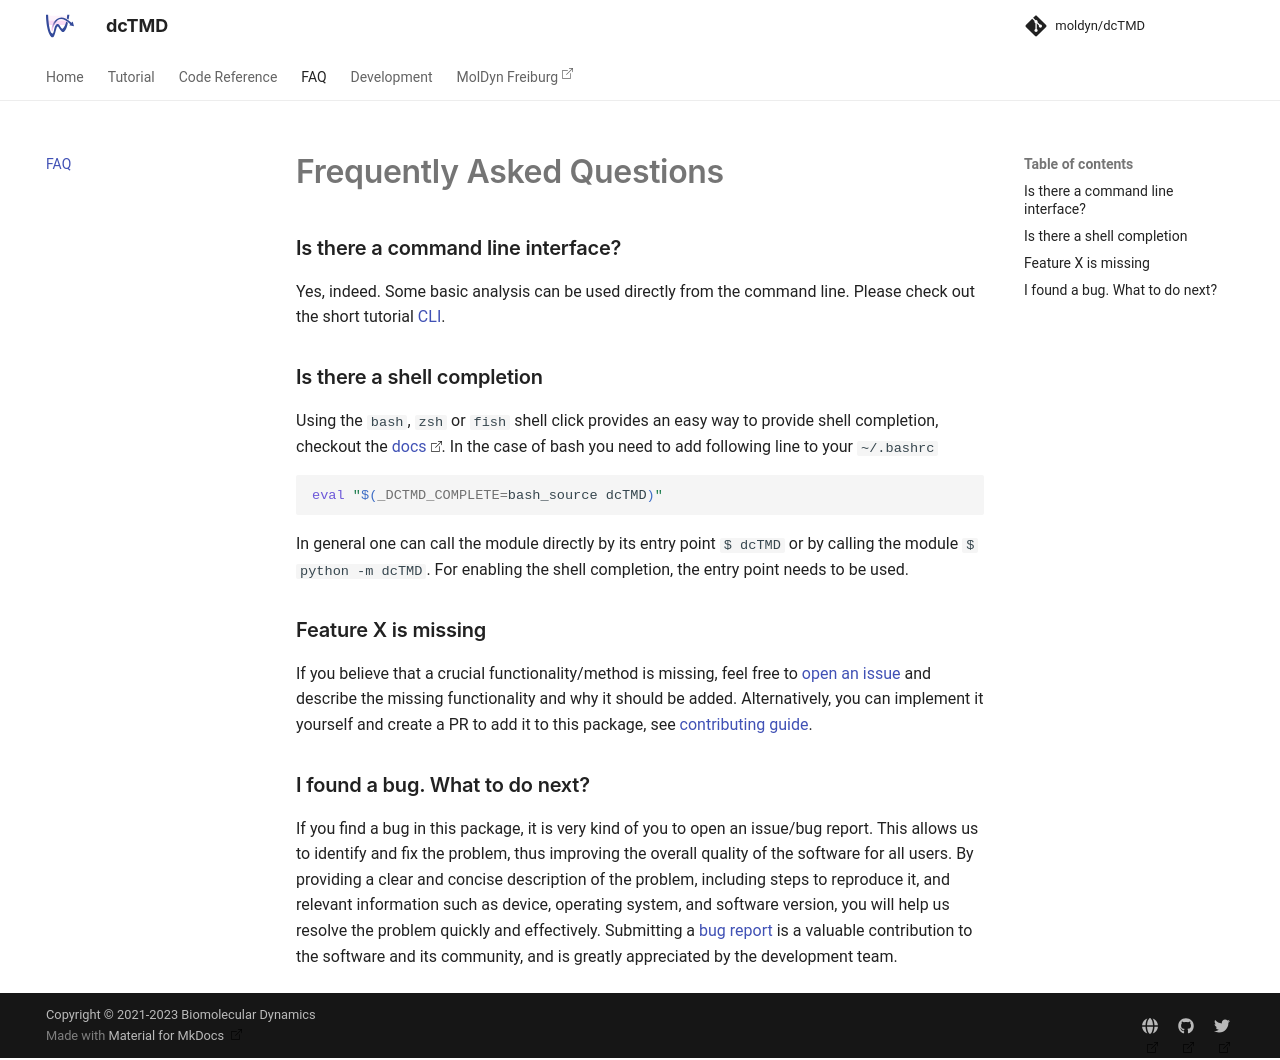

repository: moldyn/dcTMD · page: faq/index.html · generator: mkdocs

# Frequently Asked Questions

### Is there a command line interface?
Yes, indeed. Some basic analysis can be used directly from the command line. Please check out the short tutorial [CLI](../tutorials/CLI).

### Is there a shell completion
Using the `bash`, `zsh` or `fish` shell click provides an easy way to provide shell completion, checkout the [docs](https://click.palletsprojects.com/en/8.1.x/shell-completion).  In the case of bash you need to add following line to your `~/.bashrc`
```bash
eval "$(_DCTMD_COMPLETE=bash_source dcTMD)"
```
In general one can call the module directly by its entry point `$ dcTMD` or by calling the module `$ python -m dcTMD`. For enabling the shell completion, the entry point needs to be used.

### Feature X is missing
If you believe that a crucial functionality/method is missing, feel free to [open an issue](https://github.com/moldyn/dcTMD/issues) and describe the missing functionality and why it should be added. Alternatively, you can implement it yourself and create a PR to add it to this package, see [contributing guide](../contributing).

### I found a bug. What to do next?
If you find a bug in this package, it is very kind of you to open an issue/bug report. This allows us to identify and fix the problem, thus improving the overall quality of the software for all users. By providing a clear and concise description of the problem, including steps to reproduce it, and relevant information such as device, operating system, and software version, you will help us resolve the problem quickly and effectively. Submitting a [bug report](https://github.com/moldyn/dcTMD/issues) is a valuable contribution to the software and its community, and is greatly appreciated by the development team.
